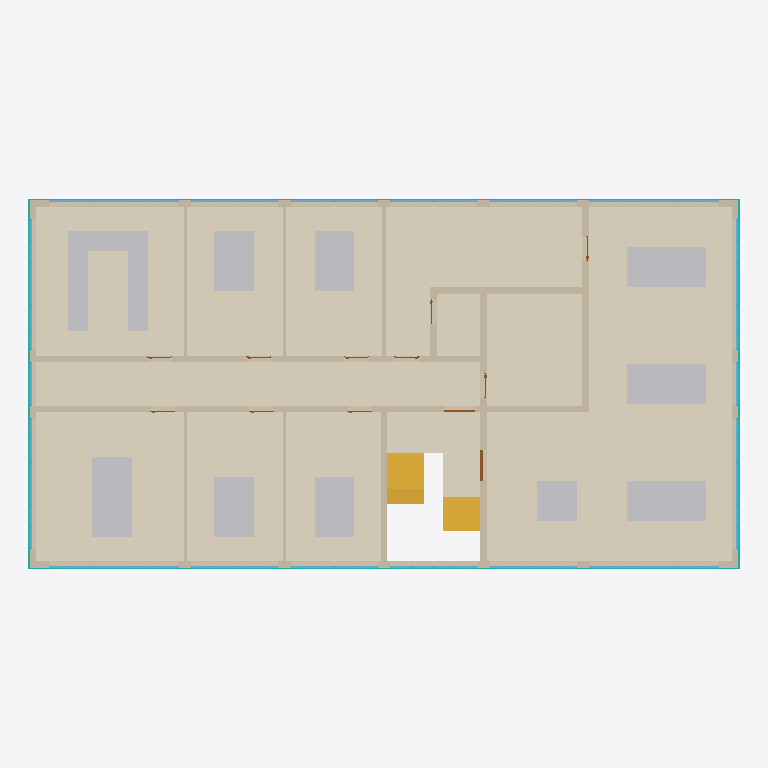
Plan cut of the same IFC building model at storey '02' (level 7.10 m, cut at 8.50 m), seen from above with north up, elements coloured by IFC class: 42 windows (light blue), 36 other elements (light grey), 21 walls (beige), 12 coverings (cream), 6 doors (brown), 4 curtain walls (teal), 2 stair flights (yellow). Cut surfaces are drawn darker.
Extent 28.6 m × 14.9 m × 14.9 m (x, y, z). Storeys (4): 00 at 0.00 m; 01 at 3.55 m; 02 at 7.10 m; 03 at 10.65 m. Elements (533): 167 IfcWindow, 144 IfcFurniture, 88 IfcWall, 52 IfcCovering, 49 IfcDoor, 16 IfcCurtainWall, 11 IfcSlab, 6 IfcStairFlight.

HEADER;
FILE_DESCRIPTION(('ViewDefinition[ReferenceView]'),'2;1');
FILE_NAME('2026-07_Klassiqua_Office_Archetype_Construction_Year_1970.ifc','2026-07-30T14:32:13+02:00',('Verena Dannapfel',''),('RWTH Aachen University, Institute for Energy Eff',''),'IfcOpenShell 0.8.5-post1','Bonsai 0.8.5-post1','Nobody');
FILE_SCHEMA(('IFC4X3'));
ENDSEC;
DATA;
#1=IFCPROJECT('3ivPlzkRnEwuJbf$gA6AGu',$,'RWTH Aachen University - Klassiqua Project','German Office Archetype for construction year 1970, defined within the Klassiqua research project of RWTH Aachen University','Office Building - Architectural Model','Klassiqua Office Archetype 1970','Developed Design',(#14,#26),#9);
#31=IFCSITE('0iMHGj2K1C4uDlhzRtyOHO',$,'Office Typology',$,$,#54,$,'Aachen, North Rhine-Westphalia, Germany',$,(50,46,30,0),(6,5,0,0),202.0,$,$);
#37=IFCBUILDING('0PEhB7MorAcg76AZW63jZu',$,'Office Archetype 1970',$,$,#60,$,$,$,$,$,$);
#1232=IFCBUILDINGSTOREY('0phOVnHzP6HBy1UeI1vXFE',$,'00',$,$,#1248,$,$,$,$);
#1249=IFCBUILDINGSTOREY('1HemYbTJL8wx4z1TEXKImj',$,'01',$,$,#1270,$,$,$,$);
#56391=IFCBUILDINGSTOREY('0DFIedA1f5KuaDX$v45BXD',$,'02',$,$,#56412,$,$,$,$);
#56413=IFCBUILDINGSTOREY('23c$0BxPz0$g33nLO98MaR',$,'03',$,$,#56434,$,$,$,$);
#65496=IFCCOVERING('383VwKxuT9_BcElj7s8_yg',$,'Flooring_ScreedCement_Carpet',$,$,#69980,#65504,$,$);
#64143=IFCCOVERING('0BP3kZcOPD8B3As2vs0ml2',$,'Flooring_ScreedCement_Tiles',$,$,#69725,#64151,$,$);
#66809=IFCCOVERING('2mI1Ci23v26RdBM24FRG4H',$,'Flooring_ScreedCement_Carpet',$,$,#70255,#66817,$,$);
#67241=IFCCOVERING('059mC$QBP0WRNJ1aVkVFW_',$,'Flooring_ScreedCement_Tiles',$,$,#70315,#67249,$,$);
#67387=IFCCOVERING('25svHh2hj6ixK4d8fa1YKs',$,'Flooring_ScreedCement_Carpet',$,$,#70430,#67395,$,$);
#67616=IFCCOVERING('15XmxADHD17e89HDgn$CCg',$,'Flooring_ScreedCement_Carpet',$,$,#70465,#67624,$,$);
#64158=IFCCOVERING('3vj2xEIXfDvPV004UD0WWP',$,'Flooring_ScreedCement_Carpet',$,$,#69730,#64166,$,$);
#66853=IFCCOVERING('0dQeQIopn0QwWKIouibSak',$,'Flooring_ScreedCement_Carpet',$,$,#70270,#66861,$,$);
#65201=IFCCOVERING('3YjRjYA3n0bhzA82wNeXBL',$,'Flooring_ScreedCement_Carpet',$,$,#69935,#65209,$,$);
#67287=IFCCOVERING('0$YFTZVnT5bRYJfbfvzXJJ',$,'Flooring_ScreedCement_Tiles',$,$,#70360,#67295,$,$);
#118714=IFCCOVERING('0cys$jBqXE0wPndGUrhpQu',$,'Flooring_ScreedCement_Tiles',$,$,#120509,#118725,$,$);
#64405=IFCWALL('0Fep59mmD73v_dpfClToeA',$,'ExteriorWall_CalciumSilicate_InteriorPlaster_250mm',$,$,#69770,#64426,$,$);
#65975=IFCWALL('3S2xTg_YrDNAxMPUE6WruZ',$,'ExteriorWall_CalciumSilicate_InteriorPlaster_250mm',$,$,#70070,#66002,$,$);
#64652=IFCCOVERING('0sxJpDtZX6mROk29nmiTQR',$,'Flooring_ScreedCement_Tiles',$,$,#117284,#64660,$,$);
#67302=IFCWALL('1Ed1jJK4L24vV5EmaxUwNx',$,'InteriorWall_CalciumSilicate_Plaster_260mm',$,$,#70365,#67335,$,$);
#65938=IFCWALL('0AQl6ue6DDX84mm4zOP19o',$,'InteriorWall_CalciumSilicate_Plaster_260mm',$,$,#70050,#65961,$,$);
#64351=IFCSTAIRFLIGHT('2EyuzGRTX6_PEzSH7pMT6x',$,'StairFlight_ReinforcedConcrete_LowerFlight',$,$,#118897,#64364,$,$,$,$,$,$);
#67256=IFCWALL('2PkJz_$vHEWBiONwRXaW$s',$,'ExteriorWall_CalciumSilicate_InteriorPlaster_250mm',$,$,#70320,#67273,$,$);
#67349=IFCWALL('0aWll3OXvD7vl75jirROhO',$,'ExteriorWall_CalciumSilicate_InteriorPlaster_250mm',$,$,#70390,#67373,$,$);
#65663=IFCWALL('1Evc0f2_L5rwru9C_bVW$j',$,'InteriorWall_CalciumSilicate_Plaster_260mm',$,$,#70000,#65682,$,$);
#59948=IFCSTAIRFLIGHT('1MddzmPpD1mw5zMhRaxAV8',$,'StairFlight_ReinforcedConcrete_UpperFlight',$,$,#118704,#59961,$,$,$,$,$,$);
#66745=IFCWALL('3212XG8lX2gvSaZWqTd7vO',$,'InteriorWall_CalciumSilicate_Plaster_260mm',$,$,#70240,#66762,$,$);
#66445=IFCWALL('0dHOv$mGbAyvuW4zvksRoN',$,'InteriorWall_CalciumSilicate_Plaster_260mm',$,$,#70195,#66462,$,$);
#95742=IFCFURNITURE('2NDOOmEb1Clg_JoA568oAm',$,'Furniture',$,$,#96681,#95755,$,$);
#95780=IFCFURNITURE('2OknHL6NT9HRYcc4ED3fKH',$,'Furniture',$,$,#96624,#95793,$,$);
#95856=IFCFURNITURE('1aPDiaaejB7hXGA3k9LNUq',$,'Furniture',$,$,#96928,#95869,$,$);
#95894=IFCFURNITURE('3mMo5G1TP7MOfE3j_RmSlY',$,'Furniture',$,$,#96605,#95907,$,$);
#95932=IFCFURNITURE('06rN8pf$L2NOz0nvOlHO1u',$,'Furniture',$,$,#96700,#95945,$,$);
#95951=IFCFURNITURE('3cTS6lNRvFjAd1mwdZGNcS',$,'Furniture',$,$,#96719,#95964,$,$);
#96008=IFCFURNITURE('1dfQJfB2zAiuR$NUZYr225',$,'Furniture',$,$,#96814,#96021,$,$);
#96065=IFCFURNITURE('2wHYRZAc55u8ON1oyRzAGX',$,'Furniture',$,$,#96662,#96078,$,$);
#96084=IFCFURNITURE('2xRMJ2eQbA3BKMMrBTkaSE',$,'Furniture',$,$,#97099,#96097,$,$);
#96103=IFCFURNITURE('0ZXjAH0N1B1BI6JJmCvuVv',$,'Furniture',$,$,#96833,#96116,$,$);
#96141=IFCFURNITURE('3CiC6T1UT4CeGfsVxEceTJ',$,'Furniture',$,$,#96890,#96154,$,$);
#96122=IFCFURNITURE('2ywnycLQf8QBn_LPQql4$s',$,'Furniture',$,$,#97118,#96135,$,$);
#96160=IFCFURNITURE('03wFQF0AD1fgTWVC4kJhiu',$,'Furniture',$,$,#96738,#96173,$,$);
#96198=IFCFURNITURE('3Shhe3DHnFUQGEqLc3FxQw',$,'Furniture',$,$,#96966,#96211,$,$);
#96255=IFCFURNITURE('2oHb6J29PAGRKfaun4wDiZ',$,'Furniture',$,$,#97232,#96268,$,$);
#96217=IFCFURNITURE('2_MGl37a5BaeeLEs3fzb5t',$,'Furniture',$,$,#96985,#96230,$,$);
#96312=IFCFURNITURE('2rVlWUskv2ahFx8bsL09zt',$,'Furniture',$,$,#96852,#96325,$,$);
#96331=IFCFURNITURE('0G$k_WRZT7te2v4g51h$z8',$,'Furniture',$,$,#97194,#96344,$,$);
#127363=IFCFURNITURE('2eeNxyNUDAhuQNVtT6GSNU',$,'Furniture',$,$,#127690,#127376,$,$);
#127377=IFCFURNITURE('27pmXSilD7DQfPbRtt8EgT',$,'Furniture',$,$,#127633,#127390,$,$);
#127405=IFCFURNITURE('3Xt9_FE7115B5A1Xxbbk2W',$,'Furniture',$,$,#127652,#127418,$,$);
#127419=IFCFURNITURE('0CYiXj9fz4AhrK8IXsTLJs',$,'Furniture',$,$,#127728,#127432,$,$);
#127475=IFCFURNITURE('2_iz0FDZz3MvrZaTYhTCUx',$,'Furniture',$,$,#127709,#127488,$,$);
#127517=IFCFURNITURE('0Guo0ILynDaxV84vfgy73H',$,'Furniture',$,$,#127766,#127530,$,$);
#127545=IFCFURNITURE('0lsTvvoz17hwmo4k7khAGf',$,'Furniture',$,$,#127804,#127558,$,$);
#127531=IFCFURNITURE('2faF1ccEXBdBoUPsnScrZx',$,'Furniture',$,$,#127747,#127544,$,$);
#95818=IFCFURNITURE('3p66UHJtT669sMQ8UX_dTB',$,'Furniture',$,$,#97061,#95831,$,$);
#96369=IFCFURNITURE('1qbp6Nbij8WQwsuZgqc5UV',$,'Furniture',$,$,#96776,#96382,$,$);
#127391=IFCFURNITURE('1QlTSsgwDF4An2jrkXCfpP',$,'Furniture',$,$,#127880,#127404,$,$);
#127433=IFCFURNITURE('1pizqN3NbB694sbXNIx3ji',$,'Furniture',$,$,#127842,#127446,$,$);
#127447=IFCFURNITURE('3_dt7yZC99H9HunpKaOg$D',$,'Furniture',$,$,#127785,#127460,$,$);
#127461=IFCFURNITURE('3VQNcDMqDCWfb1gBDeSbyR',$,'Furniture',$,$,#127823,#127474,$,$);
#127489=IFCFURNITURE('1hB2jkEK9B_w56Z2zq9peh',$,'Furniture',$,$,#127671,#127502,$,$);
#127503=IFCFURNITURE('2XXOIZSLj9DA9NaUst8yWp',$,'Furniture',$,$,#127861,#127516,$,$);
#95761=IFCFURNITURE('2kLXeN6lD6lOzRFanUt6wk',$,'Furniture',$,$,#96586,#95774,$,$);
#95913=IFCFURNITURE('3D6fltiazCofwa2vWG3dn2',$,'Furniture',$,$,#97175,#95926,$,$);
#108641=IFCCURTAINWALL('3VBLvCOhnBmPovRdBEcInQ',$,'AluminiumCladding_1970',$,$,#108760,#108706,$,$);
#108193=IFCCURTAINWALL('04edMiaMrDX956nPimUXj_',$,'AluminiumCladding_1970',$,$,#126497,#108258,$,$);
#66476=IFCWALL('3qdgIu799BpQhKBgulwnki',$,'InteriorWall_CalciumSilicate_Plaster_260mm',$,$,#70200,#66493,$,$);
#108417=IFCCURTAINWALL('2uYcUfRr59wxSQMp8SxkY6',$,'AluminiumCladding_1970',$,$,#126112,#108536,$,$);
#107969=IFCCURTAINWALL('1pH8Mx2EzFff6ZKm4zYqkP',$,'AluminiumCladding_1970',$,$,#126449,#108088,$,$);
#65542=IFCWALL('1ggSJ19Xr2b8wenuImclSn',$,'DryWall_DoublePlanked_125mm',$,$,#69990,#65559,$,$);
#65216=IFCWALL('0qXCU8nSP4BvYjlMyyeYUz',$,'InteriorWall_CalciumSilicate_Plaster_260mm',$,$,#69940,#65233,$,$);
#66016=IFCWALL('34Y453xmH2d9FhqY2EtEHa',$,'InteriorWall_CalciumSilicate_Plaster_260mm',$,$,#70145,#66031,$,$);
#66824=IFCWALL('3rpVJ2mL9EJARgpumZRXzA',$,'InteriorWall_CalciumSilicate_Plaster_260mm',$,$,#70260,#66839,$,$);
#65170=IFCWALL('0AIHm8Jmf2NwXJTPV9UASq',$,'InteriorWall_CalciumSilicate_Plaster_260mm',$,$,#69930,#65187,$,$);
#65876=IFCWALL('2JsKh4Llj3RRZrszsUUPM6',$,'DryWall_DoublePlanked_125mm',$,$,#70040,#65893,$,$);
#67585=IFCWALL('0tdPiQ0$T4bPEpxPomQDsG',$,'DryWall_DoublePlanked_125mm',$,$,#70460,#67602,$,$);
#65006=IFCWALL('2dINalJ3X3Wel1DaHTI8TJ',$,'DryWall_DoublePlanked_125mm',$,$,#69920,#65023,$,$);
#65511=IFCWALL('2EXoaP_Af4bevK9rqCOR6A',$,'DryWall_DoublePlanked_125mm',$,$,#69985,#65528,$,$);
#66776=IFCWALL('3ALI3Xtz94YxzLgvLORdQP',$,'InteriorWall_CalciumSilicate_Plaster_260mm',$,$,#70245,#66795,$,$);
#65907=IFCWALL('2D760KopD3oP1rIDpG2Byd',$,'InteriorWall_CalciumSilicate_Plaster_260mm',$,$,#70045,#65924,$,$);
#65464=IFCDOOR('1Sw7xu5SP59BeYZMcqmcAk',$,'Door_Glass_Interior',$,$,#143726,#107159,$,2.2209999561309814,1.25,$,$,$);
#64805=IFCWINDOW('2f7o1rNlz4wubpjO4t2oJp',$,'AluminiumWindow_DoublePanel_DoubleGlazing_1970_1750x1300mm.075',$,$,#109591,#131919,$,1.29999995231628,1.75,$,$,$);
#65839=IFCWINDOW('3HDlsoqDHF8gAU3nMS3_BQ',$,'AluminiumWindow_DoublePanel_DoubleGlazing_1970_1750x1300mm.084',$,$,#109531,#131956,$,1.29999995231628,1.75,$,$,$);
#66613=IFCWINDOW('0FqS4hfwH3QBsz6iuallY6',$,'AluminiumWindow_DoublePanel_DoubleGlazing_1970_1750x1300mm.090',$,$,#109621,#132622,$,1.29999995231628,1.75,$,$,$);
#64768=IFCWINDOW('0IzKK4k9n3Ngw$fDzOCtZo',$,'AluminiumWindow_DoublePanel_DoubleGlazing_1970_1750x1300mm.074',$,$,#109971,#133066,$,1.29999995231628,1.75,$,$,$);
#67476=IFCWINDOW('3WyWBNtvzA4BnrdIVyW2hV',$,'AluminiumWindow_DoublePanel_DoubleGlazing_1970_1750x1300mm.098',$,$,#110011,#133621,$,1.29999995231628,1.75,$,$,$);
#67167=IFCWINDOW('3MtxmKhWXCxxO_9z2EfoMW',$,'AluminiumWindow_DoublePanel_DoubleGlazing_1970_1750x1300mm.095',$,$,#109991,#134879,$,1.29999995231628,1.75,$,$,$);
#65427=IFCWINDOW('1cXRETMWf8$OcDFBdAE4ky',$,'AluminiumWindow_DoublePanel_DoubleGlazing_1970_1750x1300mm.081',$,$,#109981,#135323,$,1.29999995231628,1.75,$,$,$);
#64842=IFCWINDOW('34O_Sw26X5QhNAEaEwa$Cb',$,'AluminiumWindow_DoublePanel_DoubleGlazing_1970_1750x1300mm.076',$,$,#110001,#135804,$,1.29999995231628,1.75,$,$,$);
#66196=IFCWINDOW('19J2KvrhbDSuLfseB4N$gV',$,'AluminiumWindow_DoublePanel_DoubleGlazing_1970_1750x1300mm.085',$,$,#109611,#135841,$,1.29999995231628,1.75,$,$,$);
#64203=IFCWINDOW('29nWibg2X82QalAO2LpL0x',$,'AluminiumWindow_SinglePanel_DoubleGlazing_1970_1750mmx1300mm.016',$,$,#138265,#136301,$,1.29999995231628,1.75,$,$,$);
#67056=IFCWINDOW('1wgF5coJ1A_8UvKT0Rh0R_',$,'AluminiumWindow_SinglePanel_DoubleGlazing_1970_1750mmx1300mm.022',$,$,#138295,#137189,$,1.29999995231628,1.75,$,$,$);
#66687=IFCWINDOW('3limymaPPEtRYWGijYVsnj',$,'AluminiumWindow_DoublePanel_DoubleGlazing_1970_1750x1300mm.092',$,$,#109561,#131549,$,1.29999995231628,1.75,$,$,$);
#67550=IFCWINDOW('2RAuBsAVf1f9soaD5flaku',$,'AluminiumWindow_DoublePanel_DoubleGlazing_1970_1750x1300mm.100',$,$,#109641,#132178,$,1.29999995231628,1.75,$,$,$);
#67513=IFCWINDOW('12CMaHZYr25glIwwYERZ3L',$,'AluminiumWindow_DoublePanel_DoubleGlazing_1970_1750x1300mm.099',$,$,#109631,#132733,$,1.29999995231628,1.75,$,$,$);
#65316=IFCWINDOW('1QK_azGBHD4hI3CHdWCjMS',$,'AluminiumWindow_DoublePanel_DoubleGlazing_1970_1750x1300mm.078',$,$,#109541,#133547,$,1.29999995231628,1.75,$,$,$);
#66371=IFCWINDOW('0xXzypJW50vwe9OcpDtlRo',$,'AluminiumWindow_DoublePanel_DoubleGlazing_1970_1750x1300mm.087',$,$,#109551,#133584,$,1.29999995231628,1.75,$,$,$);
#64277=IFCWINDOW('3RRKVcXhPFMBd_X2UDmnO1',$,'AluminiumWindow_DoublePanel_DoubleGlazing_1970_1750x1300mm.068',$,$,#109601,#134694,$,1.29999995231628,1.75,$,$,$);
#64240=IFCWINDOW('25nMd$Dv97$eomW$tKDG12',$,'AluminiumWindow_DoublePanel_DoubleGlazing_1970_1750x1300mm.067',$,$,#109581,#135767,$,1.29999995231628,1.75,$,$,$);
#67093=IFCWINDOW('3Qej7UpFP1i8P_ERme0MvS',$,'AluminiumWindow_DoublePanel_DoubleGlazing_1970_1750x1300mm.093',$,$,#109571,#135989,$,1.29999995231628,1.75,$,$,$);
#64731=IFCWINDOW('3VXI26Esz898orU6LuIuDv',$,'AluminiumWindow_SinglePanel_DoubleGlazing_1970_1750mmx1300mm.017',$,$,#138310,#136449,$,1.29999995231628,1.75,$,$,$);
#65728=IFCWINDOW('3UkzRJTMfDxR4Q99gekbpr',$,'AluminiumWindow_SinglePanel_DoubleGlazing_1970_1750mmx1300mm.019',$,$,#138355,#136745,$,1.29999995231628,1.75,$,$,$);
ENDSEC;
